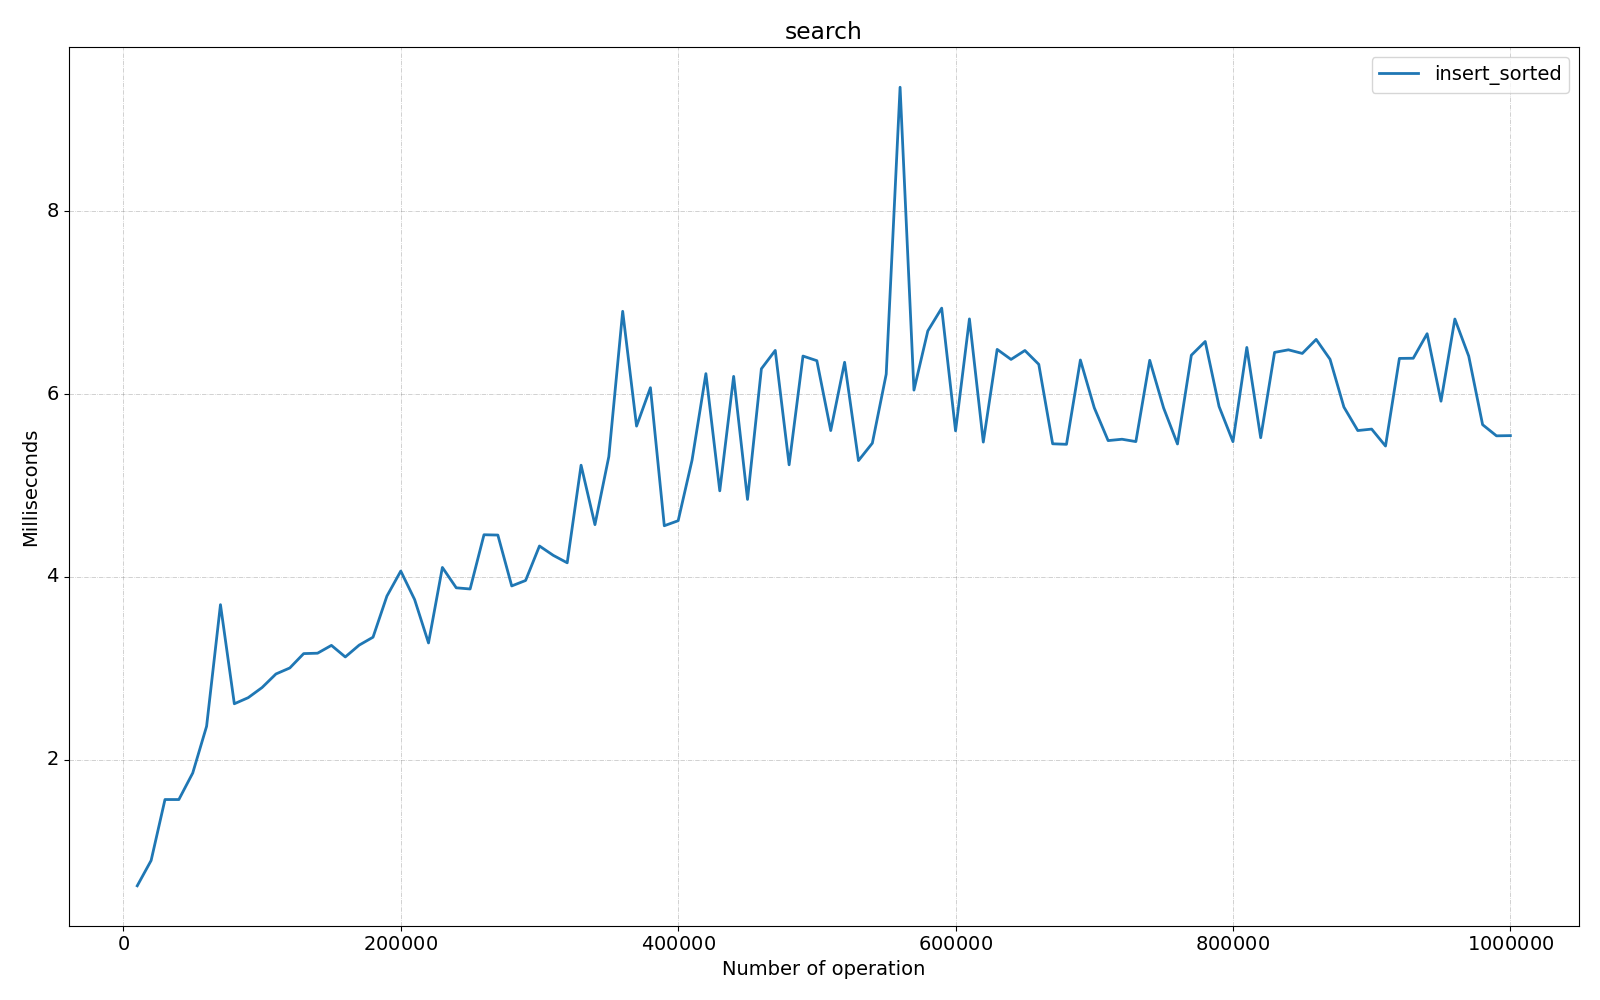

The table this chart was drawn from, first rows:
Benchmark, Mode, Threads, Samples, Score, Score Error (99.9%), Unit, Param: size
com.fiit.dsa.tree.test.AVLTreeTest.searc…, ss, 1, 1, 0.6228, NaN, ms/op, 10000
com.fiit.dsa.tree.test.AVLTreeTest.searc…, ss, 1, 1, 0.8994, NaN, ms/op, 20000
com.fiit.dsa.tree.test.AVLTreeTest.searc…, ss, 1, 1, 1.566, NaN, ms/op, 30000
com.fiit.dsa.tree.test.AVLTreeTest.searc…, ss, 1, 1, 1.566, NaN, ms/op, 40000
com.fiit.dsa.tree.test.AVLTreeTest.searc…, ss, 1, 1, 1.856, NaN, ms/op, 50000
com.fiit.dsa.tree.test.AVLTreeTest.searc…, ss, 1, 1, 2.367, NaN, ms/op, 60000
com.fiit.dsa.tree.test.AVLTreeTest.searc…, ss, 1, 1, 3.697, NaN, ms/op, 70000
com.fiit.dsa.tree.test.AVLTreeTest.searc…, ss, 1, 1, 2.613, NaN, ms/op, 80000
com.fiit.dsa.tree.test.AVLTreeTest.searc…, ss, 1, 1, 2.68, NaN, ms/op, 90000
com.fiit.dsa.tree.test.AVLTreeTest.searc…, ss, 1, 1, 2.791, NaN, ms/op, 100000
com.fiit.dsa.tree.test.AVLTreeTest.searc…, ss, 1, 1, 2.939, NaN, ms/op, 110000
com.fiit.dsa.tree.test.AVLTreeTest.searc…, ss, 1, 1, 3.005, NaN, ms/op, 120000
com.fiit.dsa.tree.test.AVLTreeTest.searc…, ss, 1, 1, 3.162, NaN, ms/op, 130000
com.fiit.dsa.tree.test.AVLTreeTest.searc…, ss, 1, 1, 3.166, NaN, ms/op, 140000
com.fiit.dsa.tree.test.AVLTreeTest.searc…, ss, 1, 1, 3.252, NaN, ms/op, 150000
com.fiit.dsa.tree.test.AVLTreeTest.searc…, ss, 1, 1, 3.125, NaN, ms/op, 160000
com.fiit.dsa.tree.test.AVLTreeTest.searc…, ss, 1, 1, 3.254, NaN, ms/op, 170000
com.fiit.dsa.tree.test.AVLTreeTest.searc…, ss, 1, 1, 3.341, NaN, ms/op, 180000
com.fiit.dsa.tree.test.AVLTreeTest.searc…, ss, 1, 1, 3.79, NaN, ms/op, 190000
com.fiit.dsa.tree.test.AVLTreeTest.searc…, ss, 1, 1, 4.064, NaN, ms/op, 200000
com.fiit.dsa.tree.test.AVLTreeTest.searc…, ss, 1, 1, 3.752, NaN, ms/op, 210000
com.fiit.dsa.tree.test.AVLTreeTest.searc…, ss, 1, 1, 3.278, NaN, ms/op, 220000
com.fiit.dsa.tree.test.AVLTreeTest.searc…, ss, 1, 1, 4.104, NaN, ms/op, 230000
com.fiit.dsa.tree.test.AVLTreeTest.searc…, ss, 1, 1, 3.881, NaN, ms/op, 240000
com.fiit.dsa.tree.test.AVLTreeTest.searc…, ss, 1, 1, 3.869, NaN, ms/op, 250000
com.fiit.dsa.tree.test.AVLTreeTest.searc…, ss, 1, 1, 4.461, NaN, ms/op, 260000
com.fiit.dsa.tree.test.AVLTreeTest.searc…, ss, 1, 1, 4.458, NaN, ms/op, 270000
com.fiit.dsa.tree.test.AVLTreeTest.searc…, ss, 1, 1, 3.902, NaN, ms/op, 280000
com.fiit.dsa.tree.test.AVLTreeTest.searc…, ss, 1, 1, 3.961, NaN, ms/op, 290000
com.fiit.dsa.tree.test.AVLTreeTest.searc…, ss, 1, 1, 4.338, NaN, ms/op, 300000
com.fiit.dsa.tree.test.AVLTreeTest.searc…, ss, 1, 1, 4.236, NaN, ms/op, 310000
com.fiit.dsa.tree.test.AVLTreeTest.searc…, ss, 1, 1, 4.155, NaN, ms/op, 320000
com.fiit.dsa.tree.test.AVLTreeTest.searc…, ss, 1, 1, 5.222, NaN, ms/op, 330000
com.fiit.dsa.tree.test.AVLTreeTest.searc…, ss, 1, 1, 4.572, NaN, ms/op, 340000
com.fiit.dsa.tree.test.AVLTreeTest.searc…, ss, 1, 1, 5.316, NaN, ms/op, 350000
com.fiit.dsa.tree.test.AVLTreeTest.searc…, ss, 1, 1, 6.905, NaN, ms/op, 360000
com.fiit.dsa.tree.test.AVLTreeTest.searc…, ss, 1, 1, 5.65, NaN, ms/op, 370000
com.fiit.dsa.tree.test.AVLTreeTest.searc…, ss, 1, 1, 6.069, NaN, ms/op, 380000
com.fiit.dsa.tree.test.AVLTreeTest.searc…, ss, 1, 1, 4.56, NaN, ms/op, 390000
com.fiit.dsa.tree.test.AVLTreeTest.searc…, ss, 1, 1, 4.615, NaN, ms/op, 400000
com.fiit.dsa.tree.test.AVLTreeTest.searc…, ss, 1, 1, 5.276, NaN, ms/op, 410000
com.fiit.dsa.tree.test.AVLTreeTest.searc…, ss, 1, 1, 6.223, NaN, ms/op, 420000
com.fiit.dsa.tree.test.AVLTreeTest.searc…, ss, 1, 1, 4.942, NaN, ms/op, 430000
com.fiit.dsa.tree.test.AVLTreeTest.searc…, ss, 1, 1, 6.193, NaN, ms/op, 440000
com.fiit.dsa.tree.test.AVLTreeTest.searc…, ss, 1, 1, 4.848, NaN, ms/op, 450000
com.fiit.dsa.tree.test.AVLTreeTest.searc…, ss, 1, 1, 6.276, NaN, ms/op, 460000
com.fiit.dsa.tree.test.AVLTreeTest.searc…, ss, 1, 1, 6.477, NaN, ms/op, 470000
com.fiit.dsa.tree.test.AVLTreeTest.searc…, ss, 1, 1, 5.226, NaN, ms/op, 480000
com.fiit.dsa.tree.test.AVLTreeTest.searc…, ss, 1, 1, 6.416, NaN, ms/op, 490000
com.fiit.dsa.tree.test.AVLTreeTest.searc…, ss, 1, 1, 6.365, NaN, ms/op, 500000
com.fiit.dsa.tree.test.AVLTreeTest.searc…, ss, 1, 1, 5.601, NaN, ms/op, 510000
com.fiit.dsa.tree.test.AVLTreeTest.searc…, ss, 1, 1, 6.348, NaN, ms/op, 520000
com.fiit.dsa.tree.test.AVLTreeTest.searc…, ss, 1, 1, 5.272, NaN, ms/op, 530000
com.fiit.dsa.tree.test.AVLTreeTest.searc…, ss, 1, 1, 5.463, NaN, ms/op, 540000
com.fiit.dsa.tree.test.AVLTreeTest.searc…, ss, 1, 1, 6.218, NaN, ms/op, 550000
com.fiit.dsa.tree.test.AVLTreeTest.searc…, ss, 1, 1, 9.355, NaN, ms/op, 560000
com.fiit.dsa.tree.test.AVLTreeTest.searc…, ss, 1, 1, 6.043, NaN, ms/op, 570000
com.fiit.dsa.tree.test.AVLTreeTest.searc…, ss, 1, 1, 6.69, NaN, ms/op, 580000
com.fiit.dsa.tree.test.AVLTreeTest.searc…, ss, 1, 1, 6.939, NaN, ms/op, 590000
com.fiit.dsa.tree.test.AVLTreeTest.searc…, ss, 1, 1, 5.598, NaN, ms/op, 600000
... 40 more rows
